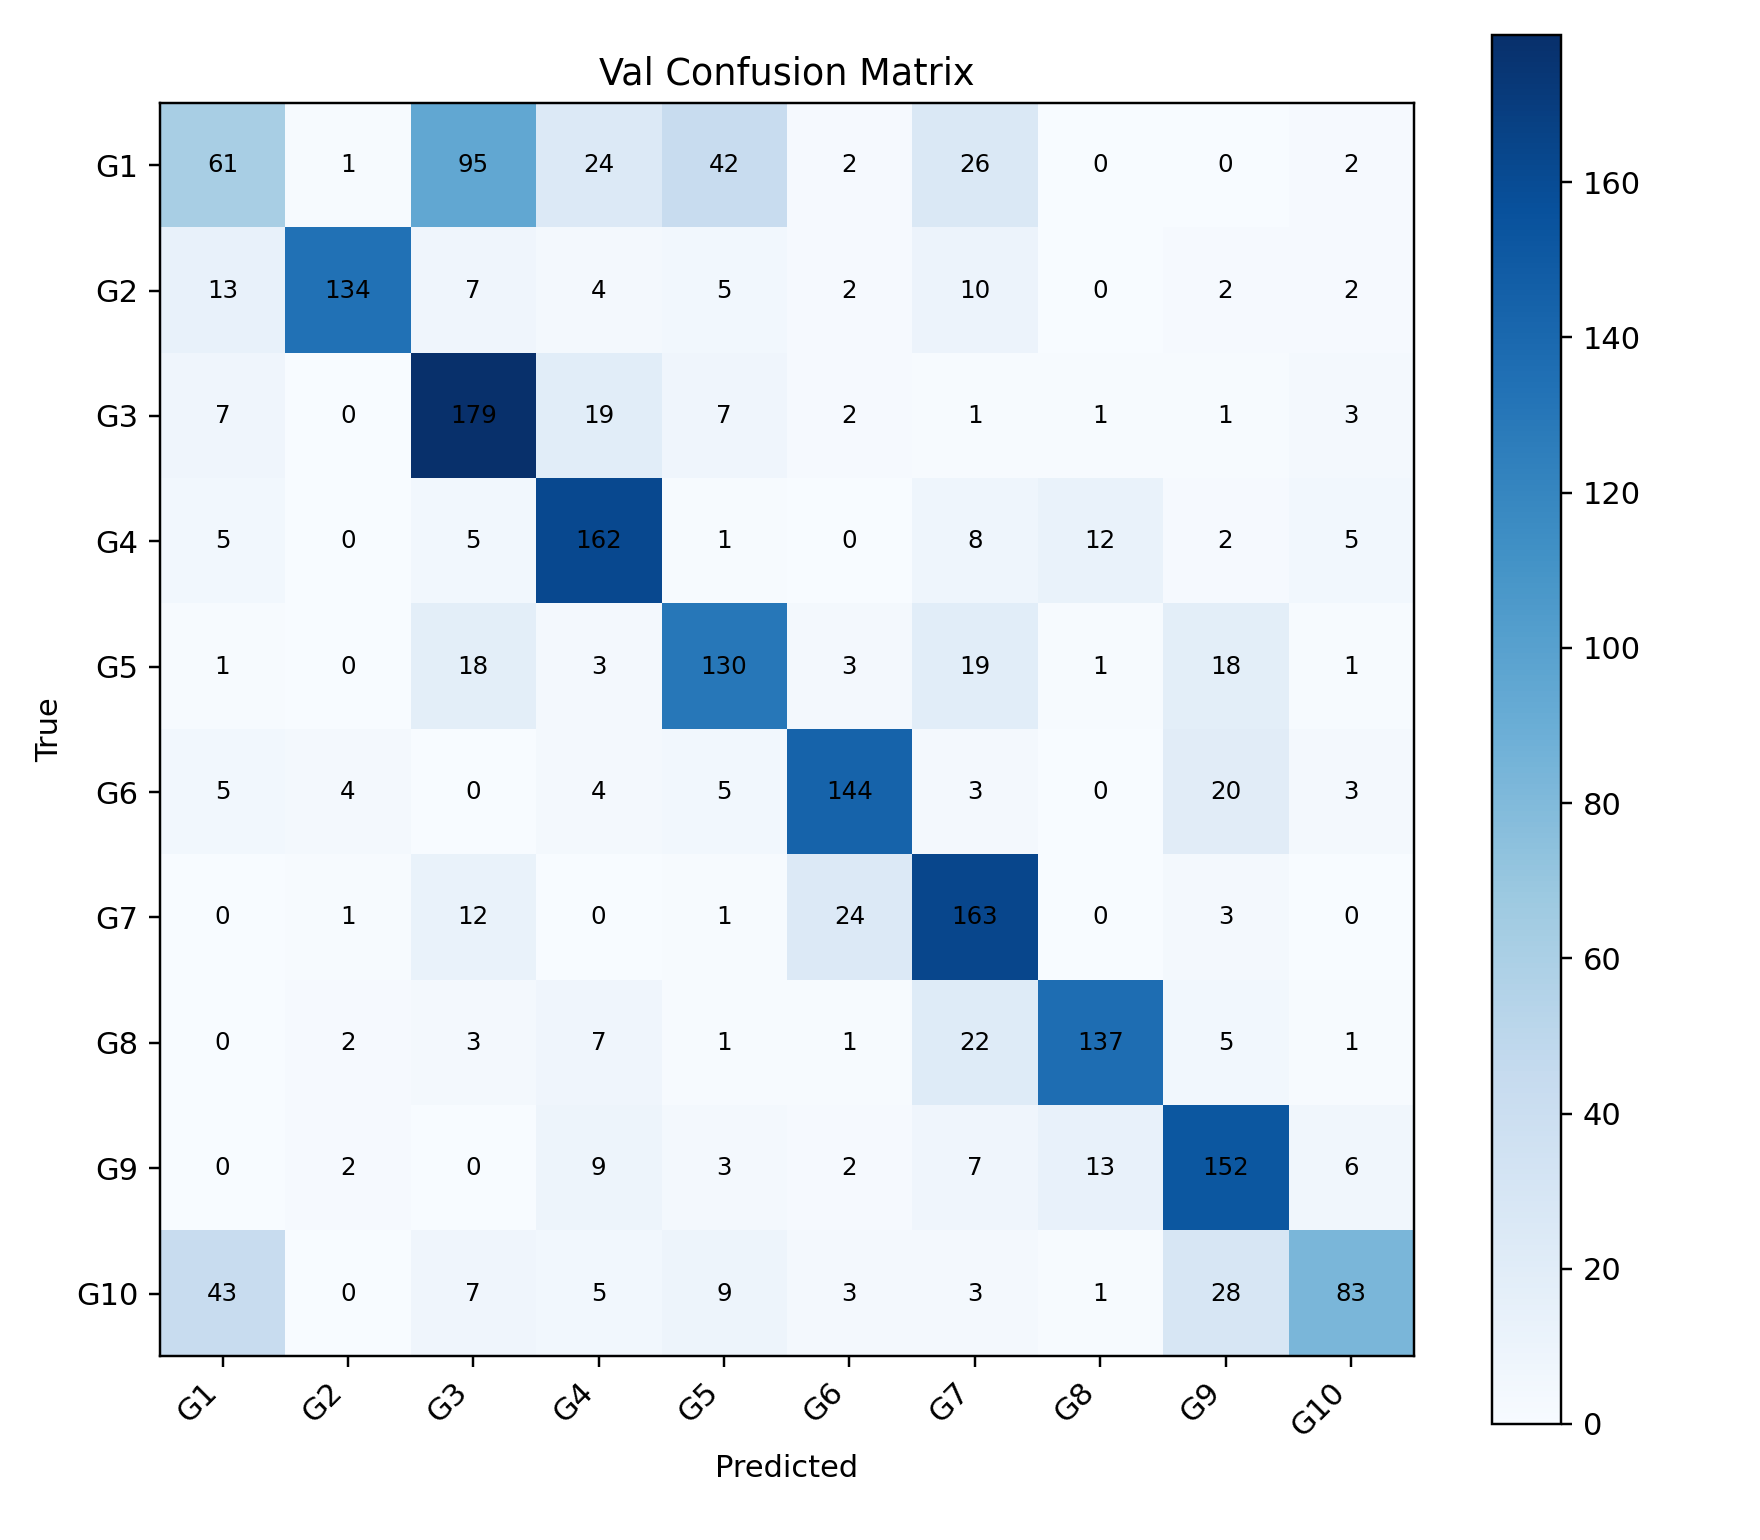

The data file committed next to this chart (first rows):
, G1, G2, G3, G4, G5, G6, G7, G8, G9, G10
G1, 61, 1, 95, 24, 42, 2, 26, 0, 0, 2
G2, 13, 134, 7, 4, 5, 2, 10, 0, 2, 2
G3, 7, 0, 179, 19, 7, 2, 1, 1, 1, 3
G4, 5, 0, 5, 162, 1, 0, 8, 12, 2, 5
G5, 1, 0, 18, 3, 130, 3, 19, 1, 18, 1
G6, 5, 4, 0, 4, 5, 144, 3, 0, 20, 3
G7, 0, 1, 12, 0, 1, 24, 163, 0, 3, 0
G8, 0, 2, 3, 7, 1, 1, 22, 137, 5, 1
G9, 0, 2, 0, 9, 3, 2, 7, 13, 152, 6
G10, 43, 0, 7, 5, 9, 3, 3, 1, 28, 83
